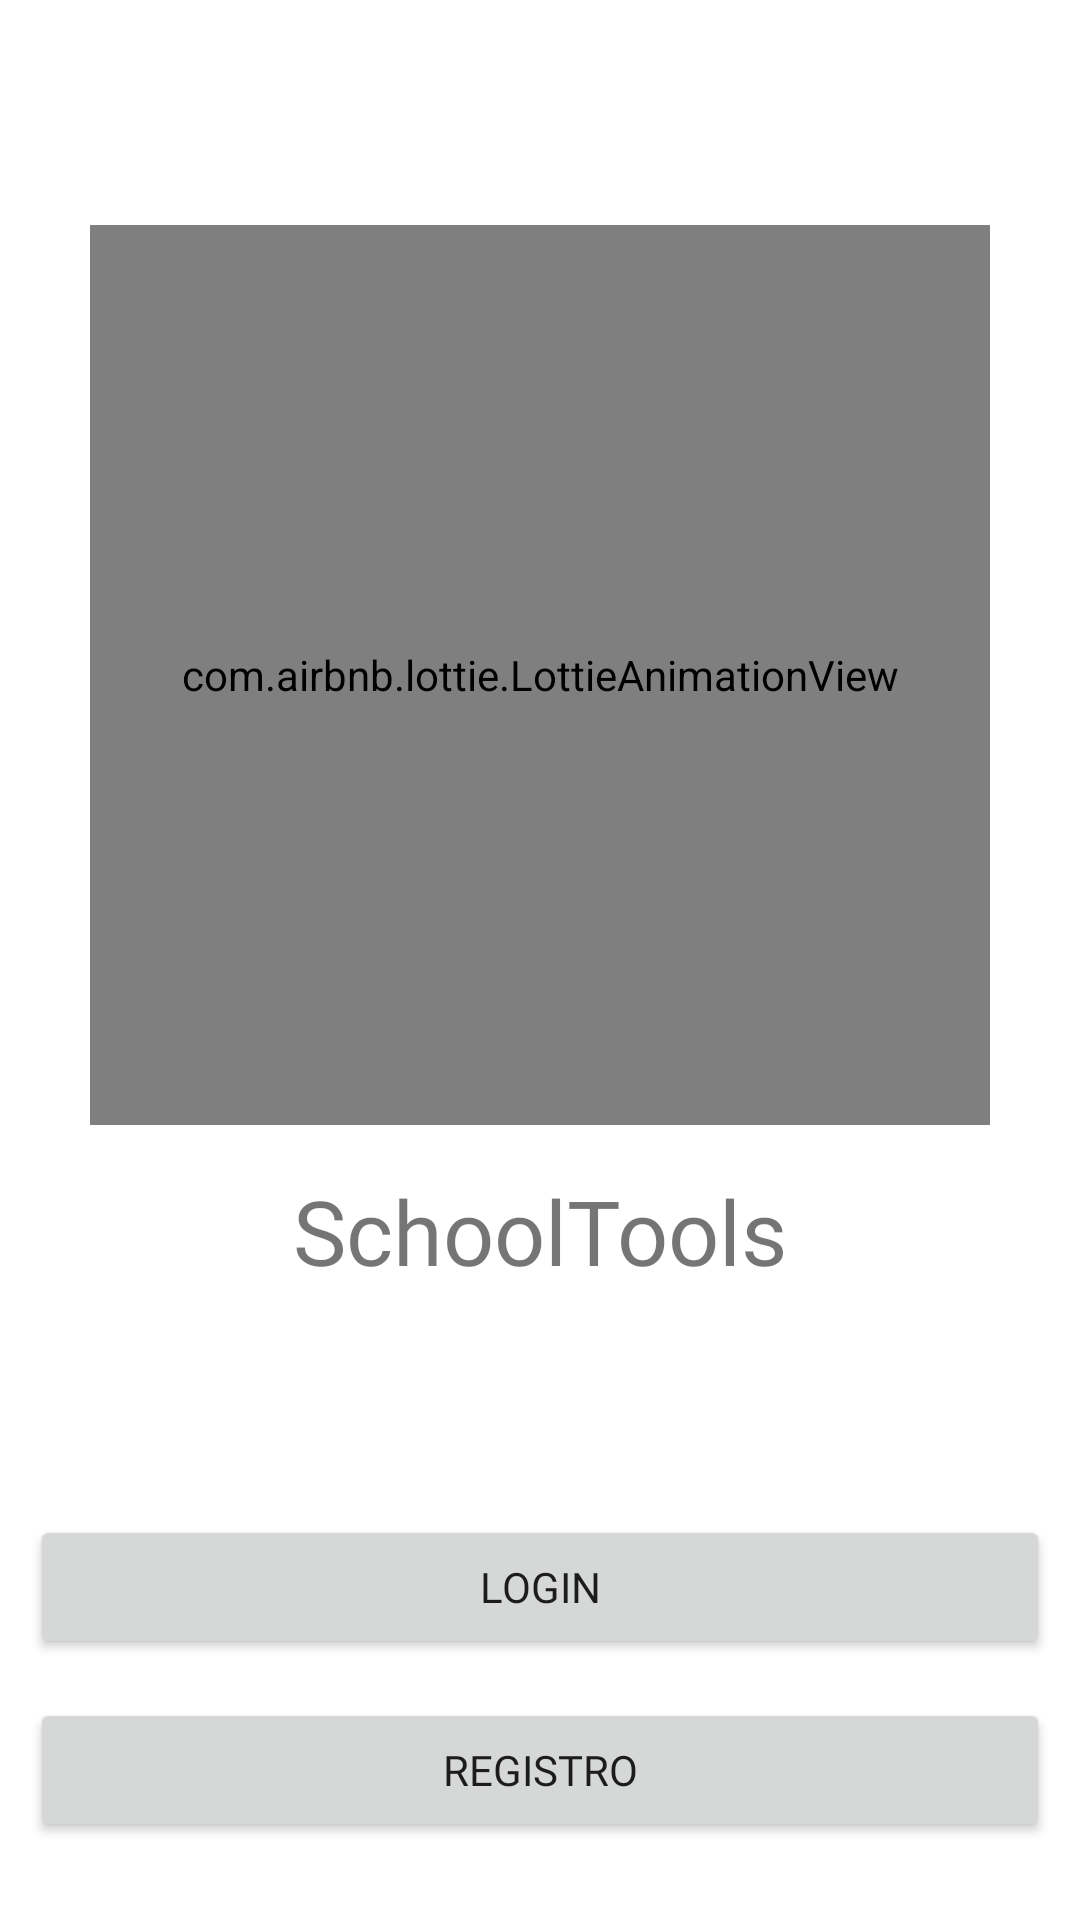

This screen was rendered from an Android layout file. Write that file and the resources it references.
<!-- AndroidManifest.xml: application theme Theme.AgendaOnline -->
<!-- res/layout/activity_main.xml -->
<?xml version="1.0" encoding="utf-8"?>
<RelativeLayout
    xmlns:android="http://schemas.android.com/apk/res/android"
    xmlns:app="http://schemas.android.com/apk/res-auto"
    xmlns:tools="http://schemas.android.com/tools"
    android:layout_width="match_parent"
    android:layout_height="match_parent"
    tools:context=".MainActivity">

    <androidx.appcompat.widget.LinearLayoutCompat
        android:layout_width="match_parent"
        android:layout_height="match_parent"
        android:gravity="center"
        android:orientation="vertical"
        android:padding="10dp">

        <View
            android:layout_width="match_parent"
            android:layout_height="match_parent"
            android:layout_weight="1"></View>

        
        <com.airbnb.lottie.LottieAnimationView
            android:layout_width="300dp"
            android:layout_height="300dp"
            app:lottie_autoPlay="true"
            app:lottie_fileName="calendario.json"
            app:lottie_imageAssetsFolder="assets"
            app:lottie_loop="true" />

        
        <TextView
            android:layout_width="wrap_content"
            android:layout_height="wrap_content"
            android:layout_marginTop="15dp"
            android:fontFamily="@font/worksans"
            android:text="@string/app_name"
            android:textSize="30sp" />

        <View
            android:layout_width="match_parent"
            android:layout_height="match_parent"
            android:layout_weight="1"></View>

        
        <Button
            android:id="@+id/Btn_Login"
            android:layout_marginBottom="8dp"
            android:layout_width="match_parent"
            android:layout_height="wrap_content"
            android:layout_marginTop="10dp"
            android:fontFamily="@font/worksans"
            android:text="@string/Btn_Login" />

        
        <Button
            android:layout_marginBottom="16dp"
            android:id="@+id/Btn_Registro"
            android:layout_width="match_parent"
            android:layout_height="wrap_content"
            android:layout_marginTop="5dp"
            android:fontFamily="@font/worksans"
            android:text="@string/Btn_Registro" />

    </androidx.appcompat.widget.LinearLayoutCompat>

</RelativeLayout>
<!-- resources referenced by this layout -->
<resources>
  <string name="Btn_Login">Login</string>
  <string name="Btn_Registro">Registro</string>
  <string name="app_name">SchoolTools</string>
  <style name="Theme.AgendaOnline" parent="Theme.MaterialComponents.DayNight.NoActionBar">
          
          <item name="colorPrimary">@color/colorPrimary</item>
          <item name="colorPrimaryVariant">@color/colorPrimaryDark</item>
          <item name="colorOnPrimary">@color/white</item>
          
          <item name="colorSecondary">@color/colorPrimary</item>
          <item name="colorSecondaryVariant">@color/teal_700</item>
          <item name="colorOnSecondary">@color/colorPrimaryDark</item>
          
          <item name="android:statusBarColor" tools:targetApi="l">?attr/colorPrimaryVariant</item>
          
      </style>
  <color name="colorPrimary">#00897b</color>
  <color name="colorPrimaryDark">#05463E</color>
  <color name="white">#FFFFFFFF</color>
  <color name="teal_700">#FF018786</color>
</resources>
